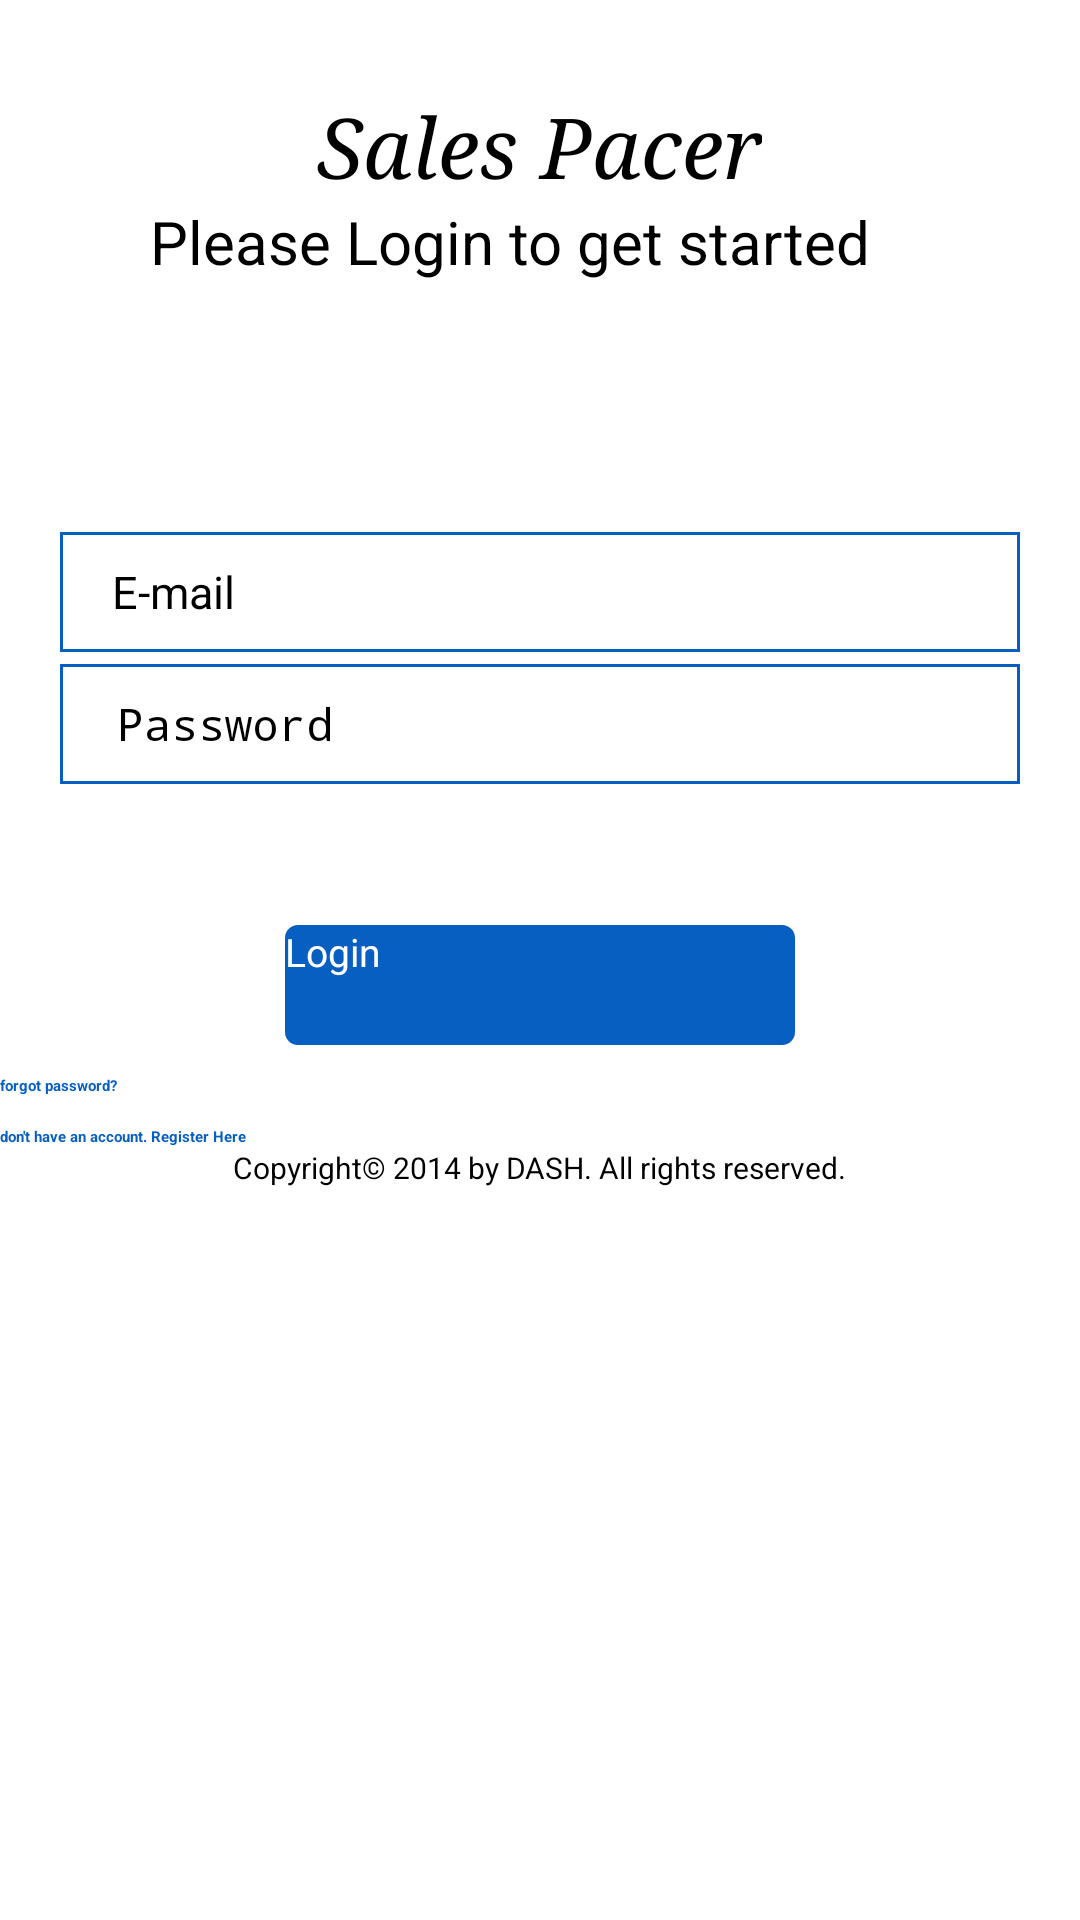

Layout XML and referenced resources for this Android screen:
<!-- AndroidManifest.xml: application theme SampleTheme.Sherlock -->
<!-- res/layout/splash.xml -->
<?xml version="1.0" encoding="utf-8"?>
<ScrollView
    
    xmlns:android="http://schemas.android.com/apk/res/android"
    xmlns:ProgressWheel="http://schemas.android.com/apk/res-auto"
    
    android:layout_width="fill_parent"
    android:layout_height="fill_parent"
    android:background="@color/White" >

    <LinearLayout
        android:layout_width="fill_parent"
        android:layout_height="fill_parent"
        android:orientation="vertical">

        <LinearLayout
            android:layout_width="fill_parent"
            android:layout_height="wrap_content"
            android:layout_marginTop="30dp"
            android:gravity="center_horizontal"
            android:orientation="horizontal" >
            
            <LinearLayout
        android:layout_width="match_parent"
        android:layout_height="wrap_content"
        android:orientation="vertical" >
            
            <TextView
                android:layout_width="wrap_content"
                android:layout_height="wrap_content"
                android:layout_gravity="center"
                android:gravity="center"
           
                android:textColor="@color/black"
                android:textSize="28sp"
                android:typeface="serif"
                android:textStyle="italic"
                android:text="@string/app_name" />
           <TextView
        android:id="@+id/subheading"
        android:layout_width="wrap_content"
        android:layout_height="wrap_content"
        android:layout_marginLeft="50dp"
         android:textSize="20sp"
      android:textColor="@color/black"  
        android:layout_gravity="left"
        android:text="Please Login to get started"
        android:textAppearance="?android:attr/textAppearanceSmall"
         />
           </LinearLayout> 
        </LinearLayout>

<LinearLayout
        android:id="@+id/Progressbarnew"
        android:layout_width="fill_parent"
        android:layout_height="fill_parent"
        android:gravity="center"
        android:orientation="vertical"
        android:visibility="gone" >
 
 <com.todddavies.components.progressbar.ProgressWheel   
    android:id="@+id/pw_spinner"     
    android:layout_width="200dp"    
    android:layout_height="200dp"   
    android:layout_centerInParent="true"   
    ProgressWheel:text="Authenticating..."    
    ProgressWheel:textColor="#222"   
    ProgressWheel:textSize="14sp"   
    ProgressWheel:rimColor="#330097D6"   
    ProgressWheel:barLength="60dp"    
    ProgressWheel:barColor="#0097D6"   
    ProgressWheel:barWidth="5dp"   
    ProgressWheel:rimWidth="2dp" /> 
 
 </LinearLayout>

<TextView
    android:id="@+id/profile_name"
    android:layout_width="174dp"
    android:layout_height="wrap_content"
    android:layout_marginTop="35dp"
    android:gravity="center_horizontal"
    android:lines="2"
    android:text="to get started login with your account"
    android:textColor="@color/White"
    android:textSize="17sp" />

<EditText
            android:layout_width="fill_parent"
            android:layout_height="40dp"
             android:layout_marginTop="6dp"
            android:hint="  E-mail"
            android:inputType="textEmailAddress"
            android:layout_marginRight="20dp"
            android:layout_marginLeft="20dp"
            android:id="@+id/email"
            android:background="@drawable/blue_gradient"
            android:layout_below="@+id/textView"
            android:layout_alignParentRight="true"
            android:textSize="15dp"
            android:textColor="#000000"/>

 <EditText
            android:layout_width="fill_parent"
            android:layout_height="40dp"
            android:background="@drawable/blue_gradient"
            android:layout_marginTop="4dp"
             android:layout_marginRight="20dp"
            android:layout_marginLeft="20dp"
            android:inputType="textPassword"
            android:ems="10"
            android:id="@+id/pword"
            android:hint=" Password"
            android:layout_below="@+id/email"
            android:layout_alignLeft="@+id/email"
            android:textSize="15dp"
            android:textColor="#000000"/>
  
        <TextView android:id="@+id/loginErrorMsg"
                    android:layout_width="fill_parent"
                    android:layout_height="wrap_content"
                    android:textColor="#e30000"
                    android:padding="10dip"
                    android:textStyle="bold"/>
 <Button
            android:layout_width="170dp"
            android:layout_height="40dp"
            android:layout_marginTop="20dp"
            android:text="Login"
            android:id="@+id/login"
            android:background="@drawable/buttonselect"
            android:textSize="13dp"
            android:textColor="@color/White"
            android:layout_gravity="center_horizontal"
           />
 <Button
            android:id="@+id/passres"
            android:layout_width="fill_parent"
            android:layout_height="wrap_content"
            android:layout_marginTop="10dp"
            android:background="@null"
            android:text="forgot password?"
            android:textColor="@color/Blue"
            android:textStyle="bold" />
 
         
        <Button
            android:id="@+id/registerbtn"
            android:layout_width="fill_parent"
            android:layout_height="wrap_content"
            android:layout_marginTop="10dp"
            android:background="@null"
            android:text="don&apos;t have an account. Register Here"
            android:textColor="@color/Blue"
            android:textStyle="bold" />
<TextView
        android:id="@+id/copyright"
        android:layout_width="wrap_content"
        android:layout_height="wrap_content"
      
         android:textSize="10sp"
      android:textColor="@color/black"  
        android:layout_gravity="center"
        android:text="Copyright© 2014 by DASH. All rights reserved."
        android:textAppearance="?android:attr/textAppearanceSmall"
         />
    </LinearLayout>
</ScrollView>
<!-- resources referenced by this layout -->
<resources>
  <color name="Blue">#085FC2</color>
  <color name="White">#FFFFFF</color>
  <color name="black">#000000</color>
  <!-- drawable buttonselect (drawable) -->
  <?xml version="1.0" encoding="utf-8"?>
  <selector xmlns:android="http://schemas.android.com/apk/res/android">
      <item android:drawable="@drawable/button_pressed_gradient" android:state_pressed="true" />
      <item android:drawable="@drawable/button_gradient" android:state_focused="true" />
      <item android:drawable="@drawable/button_gradient" />
  </selector>
  <string name="app_name">Sales Pacer</string>
  <style name="SampleTheme.Sherlock" parent="Theme.Sherlock.Light.DarkActionBar">
             <item name="menuDrawerStyle">@style/MenuDrawerStyle</item>
          <item name="showcaseViewStyle">@style/CustomShowcaseTheme</item>
        <item name="android:actionBarStyle">@style/MyActionBar</item>
  
           
      </style>
  <color name="white">#FFFFFF</color>
  <!-- drawable button_pressed_gradient (drawable) -->
  <?xml version="1.0" encoding="utf-8"?>
  <shape xmlns:android="http://schemas.android.com/apk/res/android">
   	<gradient 
          android:startColor="#90EE90" 
          android:centerColor="#90EE90"
          android:endColor="#90EE90"
          android:angle="90"
       />
   	<stroke android:width="0.5dp" android:color="#90EE90" />
      <corners
       android:bottomRightRadius="4dp"
       android:bottomLeftRadius="4dp"
    	 android:topLeftRadius="4dp"
    	 android:topRightRadius="4dp"/>
  </shape>
  <!-- drawable button_gradient (drawable) -->
  <?xml version="1.0" encoding="utf-8"?>
  <shape xmlns:android="http://schemas.android.com/apk/res/android">
   	<gradient 
          android:startColor="#085FC2" 
          android:centerColor="#085FC2"
          android:endColor="#085FC2"
          android:angle="90"
       />
   	<stroke android:width="0.5dp" android:color="#085FC2" />
      <corners
       android:bottomRightRadius="4dp"
       android:bottomLeftRadius="4dp"
    	 android:topLeftRadius="4dp"
    	 android:topRightRadius="4dp"/>
  </shape>
  <style name="MenuDrawerStyle" parent="Widget.MenuDrawer">
          <item name="mdActiveIndicator">@drawable/menu_arrow_start</item>
          <item name="mdMenuSize">300dp</item>
      </style>
  <style name="CustomShowcaseTheme" parent="ShowcaseView.Light">
          <item name="sv_titleTextAppearance">@style/CustomTitle</item>
         <item name="sv_detailTextAppearance">@style/CustomDetailText</item>
         <item name="sv_backgroundColor">#CC0000FF</item>
           <item name="sv_buttonBackgroundColor">#085FC2</item>
      <item name="sv_buttonText">I Got That</item>
      </style>
  <style name="MyActionBar" parent="android:Widget.Holo.Light.ActionBar.Solid.Inverse">
          <item name="android:background">@color/Blue</item>
          <item name="android:titleTextStyle">@style/TitleColor</item>
      </style>
  <style name="CustomTitle" parent="TextAppearance.ShowcaseView.Title">
          <item name="android:textColor">#FFFFFF</item>
      </style>
  <style name="CustomDetailText" parent="TextAppearance.ShowcaseView.Detail">
      <item name="android:textColor">#FFFFFF</item>
  </style>
  <style name="TitleColor" parent="android:TextAppearance.Holo.Widget.ActionBar.Title">
          <item name="android:textColor">@color/White</item>
      </style>
</resources>
